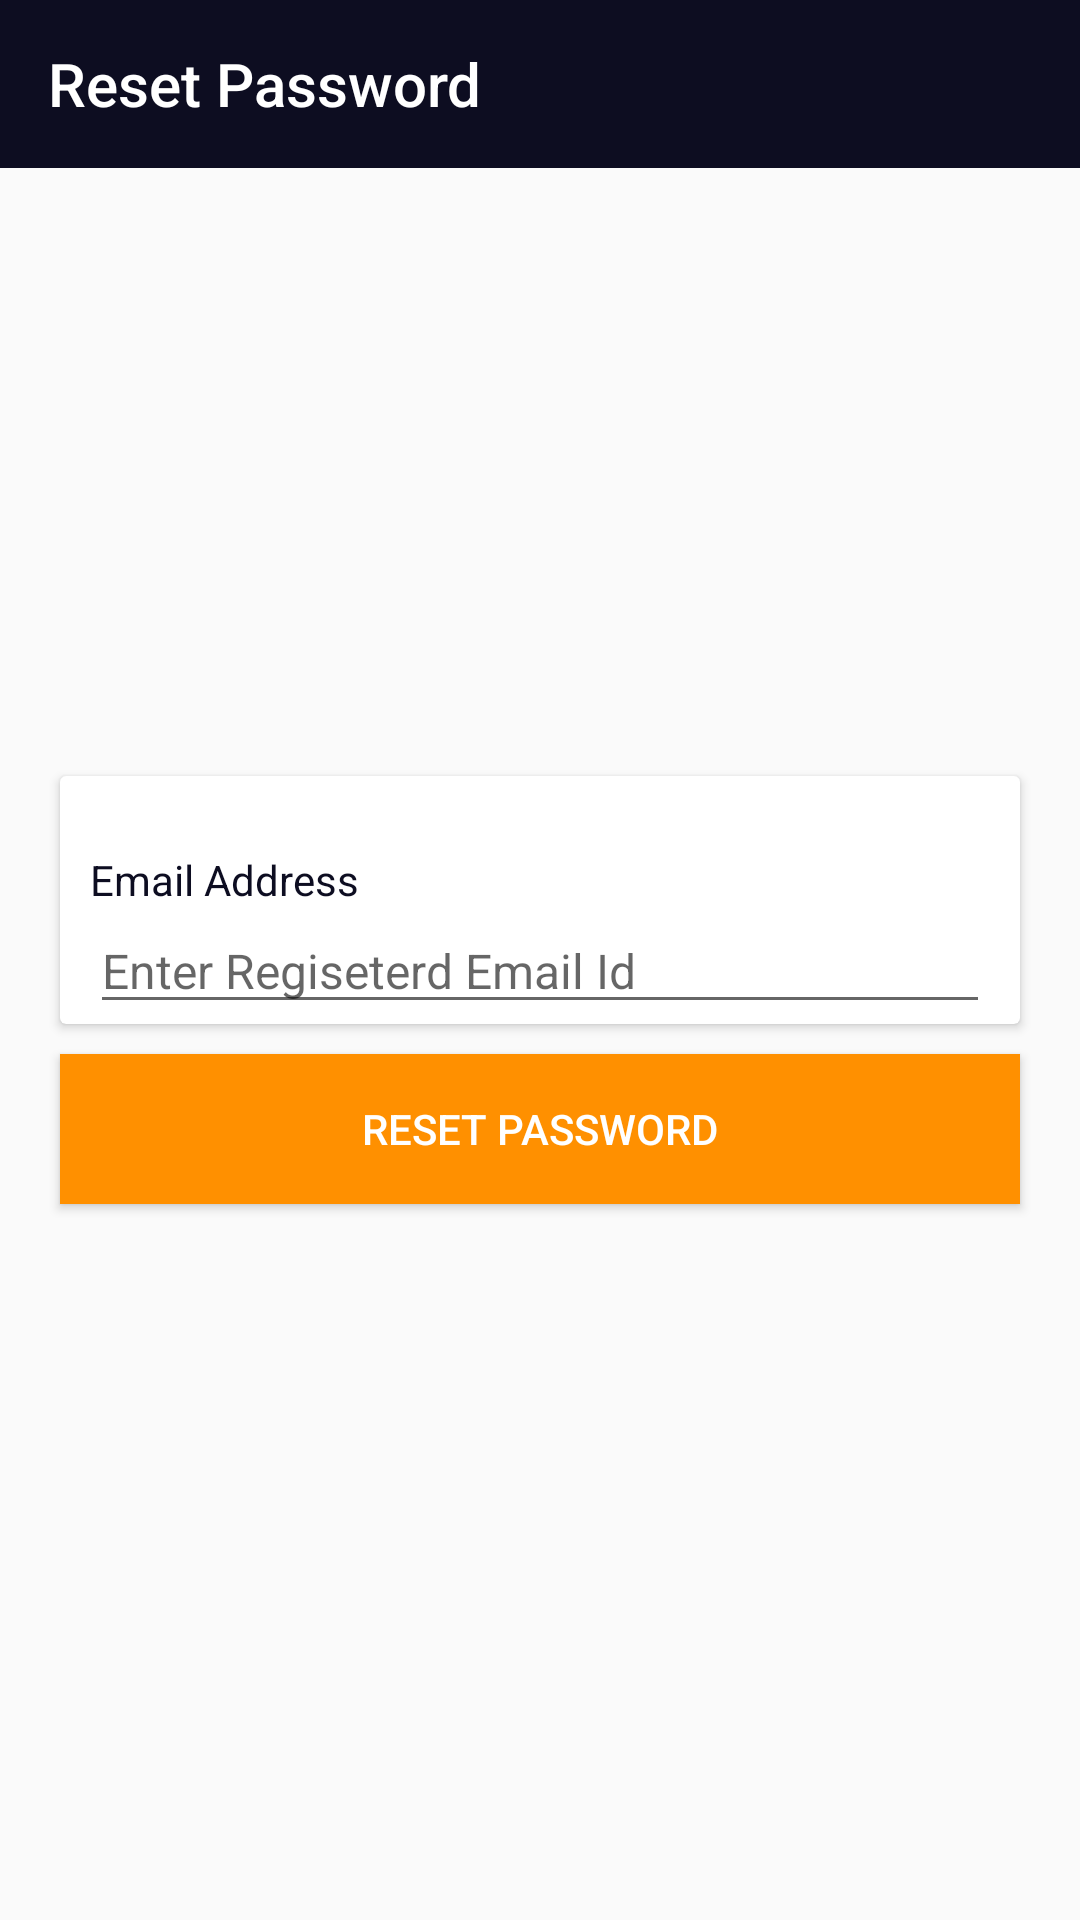

Reconstruct the res/layout file that produces this screen, plus the resources it refers to.
<!-- AndroidManifest.xml: application theme AppTheme -->
<!-- res/layout/activity_forget__pass.xml -->
<?xml version="1.0" encoding="utf-8"?>
<RelativeLayout android:layout_width="match_parent"
    android:layout_height="match_parent"
    xmlns:android="http://schemas.android.com/apk/res/android"
    xmlns:app="http://schemas.android.com/apk/res-auto">


   <android.support.v7.widget.Toolbar
       android:layout_width="match_parent"
       android:layout_height="wrap_content"
       android:background="@color/colorPrimary"
       app:title="Reset Password"
       app:titleTextColor="@color/white"
       android:id="@+id/toolbar"
       app:theme="@style/ToolbarTheme"

       >

   </android.support.v7.widget.Toolbar>


    <LinearLayout xmlns:android="http://schemas.android.com/apk/res/android"
        android:layout_width="match_parent"
        android:layout_height="match_parent"
        android:gravity="center_vertical"
        android:orientation="vertical"
        android:layout_gravity="center_vertical"

        >

        <android.support.v7.widget.CardView
            android:layout_width="match_parent"
            android:layout_height="wrap_content"
            android:layout_marginLeft="20dp"
            android:layout_marginTop="20dp"
            android:layout_marginRight="20dp">

            <LinearLayout
                android:layout_width="match_parent"
                android:layout_height="wrap_content"
                android:orientation="vertical">

                <TextView
                    android:layout_width="match_parent"
                    android:layout_height="wrap_content"
                    android:layout_marginEnd="10dp"
                    android:layout_marginLeft="10dp"
                    android:layout_marginRight="10dp"
                    android:layout_marginStart="10dp"
                    android:layout_marginTop="25dp"
                    android:text="Email Address"
                    android:textColor="@color/colorPrimary">


                </TextView>


                <EditText
                    android:id="@+id/email"
                    android:layout_width="match_parent"
                    android:layout_height="wrap_content"
                    android:layout_marginLeft="10dp"
                    android:singleLine="true"
                    android:imeOptions="actionNext"
                    android:layout_marginRight="10dp"
                    android:hint="Enter Regiseterd Email Id"
                    android:textSize="16sp"
                    android:textColor="@color/colorPrimary" />


            </LinearLayout>


        </android.support.v7.widget.CardView>

        <Button
            android:id="@+id/forget"
            android:layout_width="match_parent"
            android:layout_height="50dp"
            android:layout_marginLeft="20dp"
            android:layout_marginRight="20dp"
            android:layout_marginTop="10dp"
            android:background="@color/yellow"
            android:text="Reset password"
            android:textColor="@android:color/white" />


    </LinearLayout>
</RelativeLayout>
<!-- resources referenced by this layout -->
<resources>
  <color name="colorPrimary">#0d0d21</color>
  <color name="white">#ffffff</color>
  <color name="yellow">#ff9000</color>
  <style name="ToolbarTheme" parent="@style/ThemeOverlay.AppCompat.ActionBar">
          
          <item name="colorControlNormal">@color/white</item>
      </style>
  <style name="AppTheme" parent="Theme.AppCompat.Light.NoActionBar">
          
          <item name="colorPrimary">@color/colorPrimary</item>
          <item name="colorPrimaryDark">@color/colorPrimaryDark</item>
          <item name="colorAccent">@color/colorAccent</item>
      </style>
  <color name="colorPrimaryDark">#0d0d21</color>
  <color name="colorAccent">#cfb9b3b3</color>
</resources>
